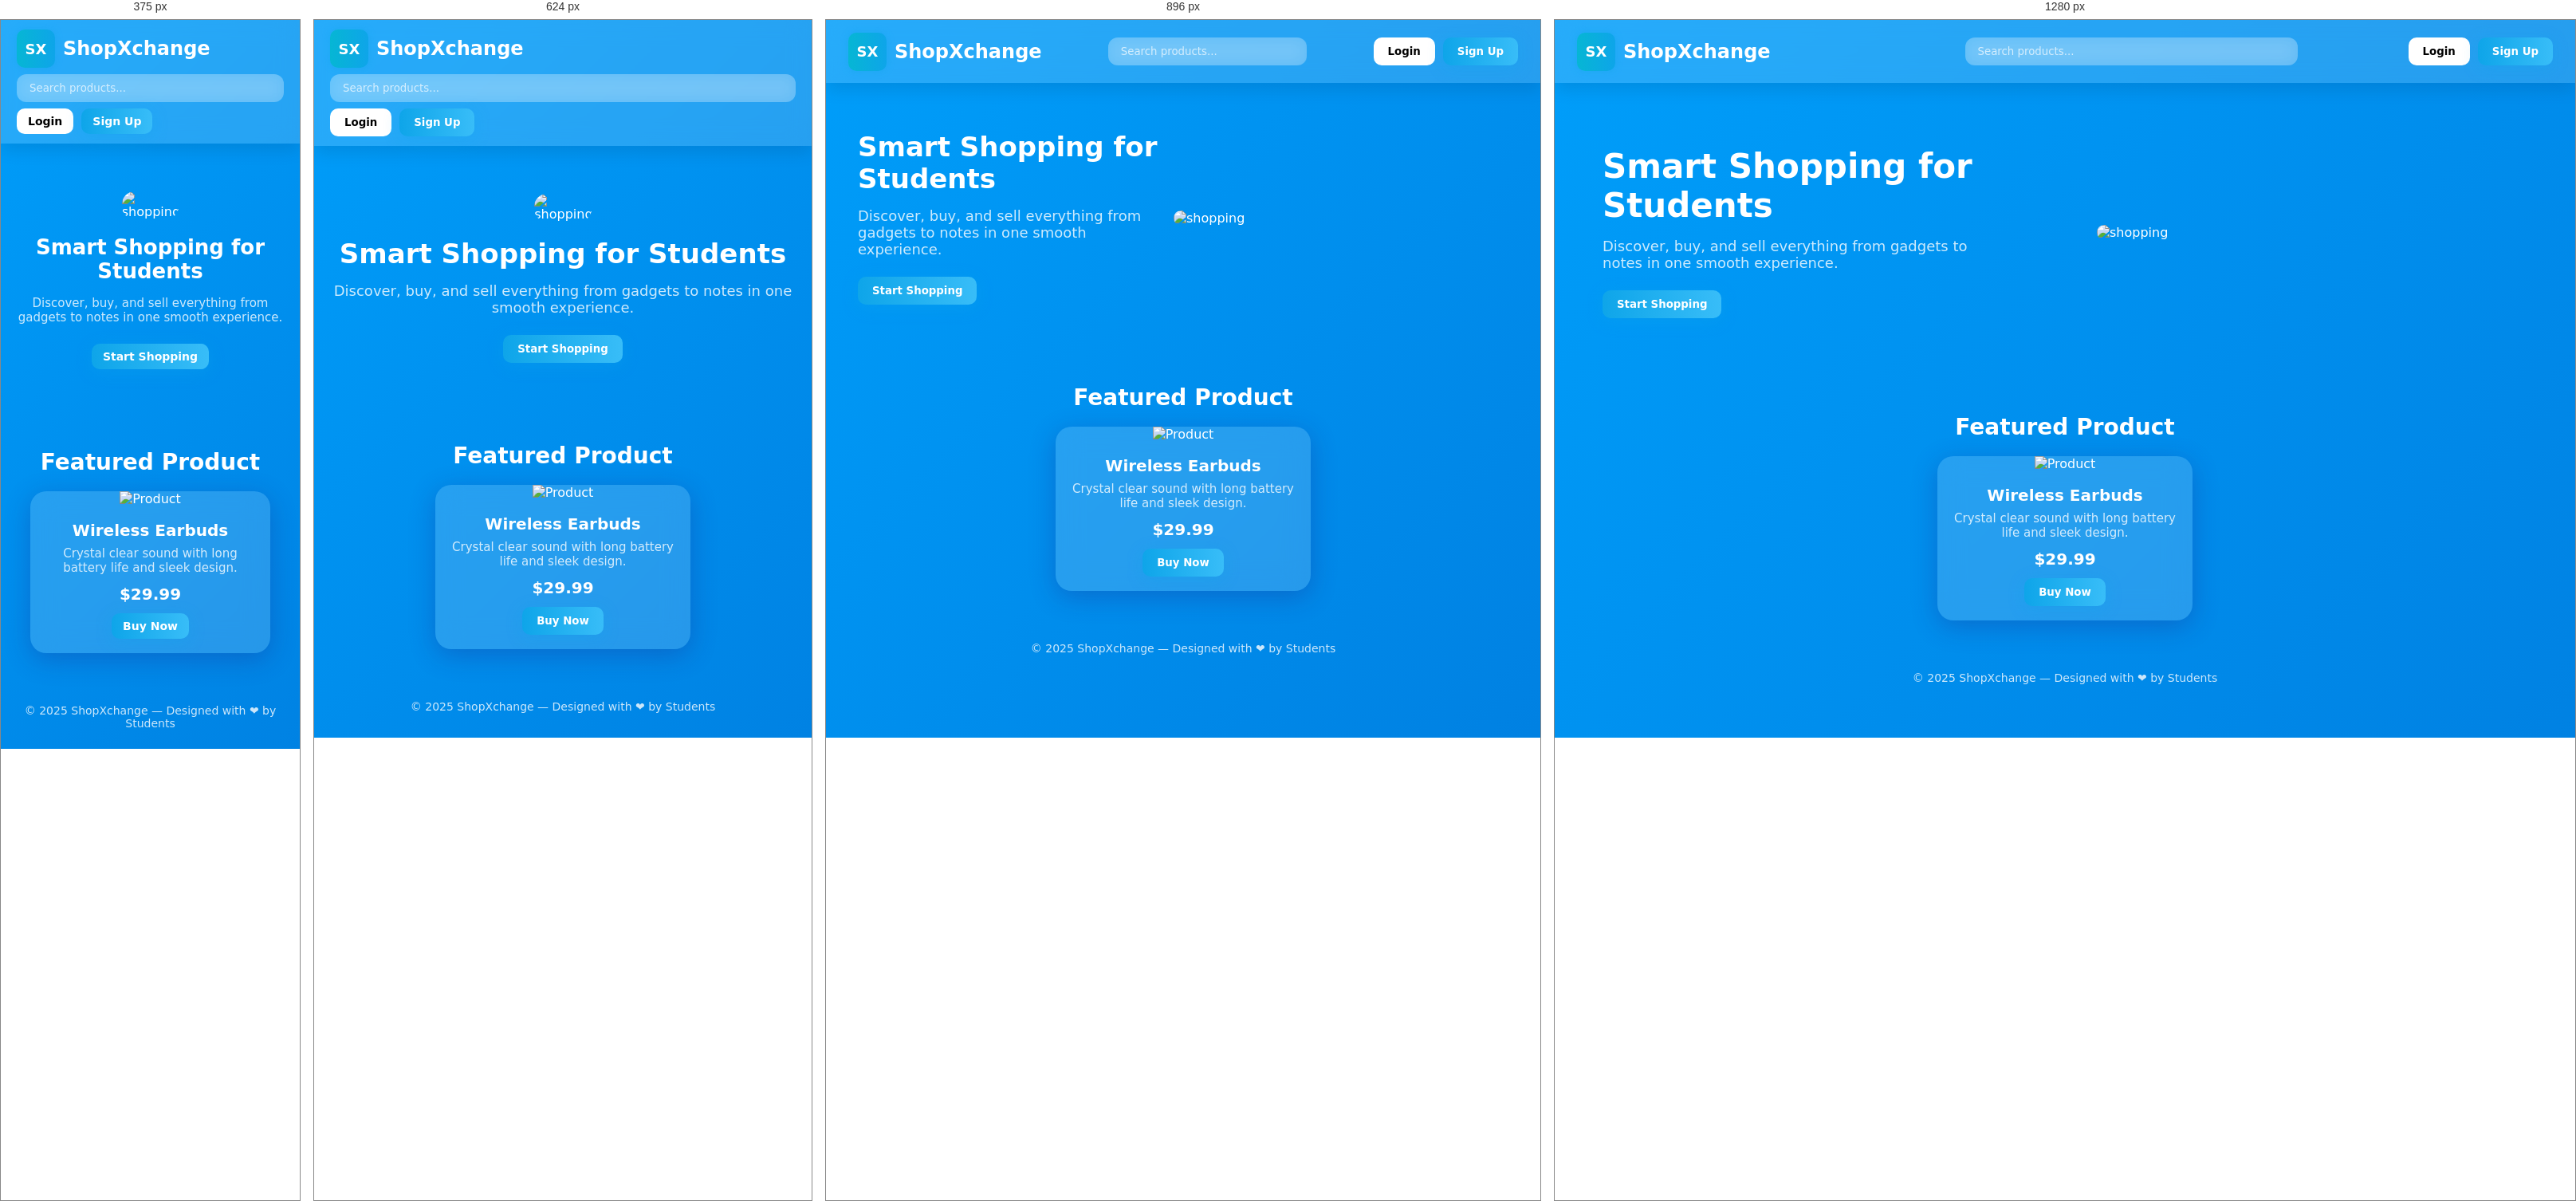
Rendered at 375 px, 624 px, 896 px and 1280 px, left to right.

<!-- file: Marketplace.html -->
<!doctype html>
<html lang="en">
<head>
  <meta charset="utf-8" />
  <meta name="viewport" content="width=device-width,initial-scale=1" />
  <title>ShopXchange — Smart Shopping</title>
  <link rel="stylesheet" href="Marketplace.css">
</head>
<body>
  <!-- 🔹 Glass Navigation Bar -->
  <header class="glass-nav">
    <div class="nav-left">
      <div class="logo">SX</div>
      <h2>ShopXchange</h2>
    </div>

    <div class="nav-center">
      <input type="text" placeholder="Search products..." class="search-bar">
    </div>

    <div class="nav-right">
      <button class="btn">Login</button>
      <button class="btn primary">Sign Up</button>
    </div>
  </header>

  <!-- 🔹 Hero Section -->
  <section class="hero">
    <div class="hero-text">
      <h1>Smart Shopping for Students</h1>
      <p>Discover, buy, and sell everything from gadgets to notes in one smooth experience.</p>
      <button class="btn primary">Start Shopping</button>
    </div>
    <div class="hero-img">
      <img src="shopping.png" alt="shopping" />
    </div>
  </section>

  <!-- 🔹 Product Section -->
  <main class="product-section">
    <h2 class="section-title">Featured Product</h2>
    <div class="product-card">
      <div class="product-img">
        <img src="product.jpg" alt="Product">
      </div>
      <div class="product-body">
        <h3>Wireless Earbuds</h3>
        <p>Crystal clear sound with long battery life and sleek design.</p>
        <div class="price">$29.99</div>
        <button class="btn primary">Buy Now</button>
      </div>
    </div>
  </main>

  <footer class="footer">
    <p>© 2025 ShopXchange — Designed with ❤️ by Students</p>
  </footer>
</body>
</html>


/* @media block from Marketplace.css */
@media (max-width: 1024px) {
  .hero {
    padding: 60px 40px;
  }
  .hero-text h1 {
    font-size: 34px;
  }
}

/* @media block from Marketplace.css */
@media (max-width: 768px) {
  .glass-nav {
    flex-direction: column;
    align-items: flex-start;
    padding: 12px 20px;
  }
  .nav-center {
    width: 100%;
    justify-content: flex-start;
  }
  .search-bar {
    width: 100%;
  }
  .hero {
    flex-direction: column-reverse;
    text-align: center;
    padding: 60px 20px;
  }
  .hero-text {
    max-width: 100%;
    text-align: center;
  }
  .hero-img img {
    width: 80%;
    margin-bottom: 20px;
  }
}

/* @media block from Marketplace.css */
@media (max-width: 480px) {
  .hero-text h1 {
    font-size: 26px;
  }
  .hero-text p {
    font-size: 15px;
  }
  .btn {
    padding: 8px 14px;
    font-size: 14px;
  }
  .product-card {
    width: 90%;
  }
}